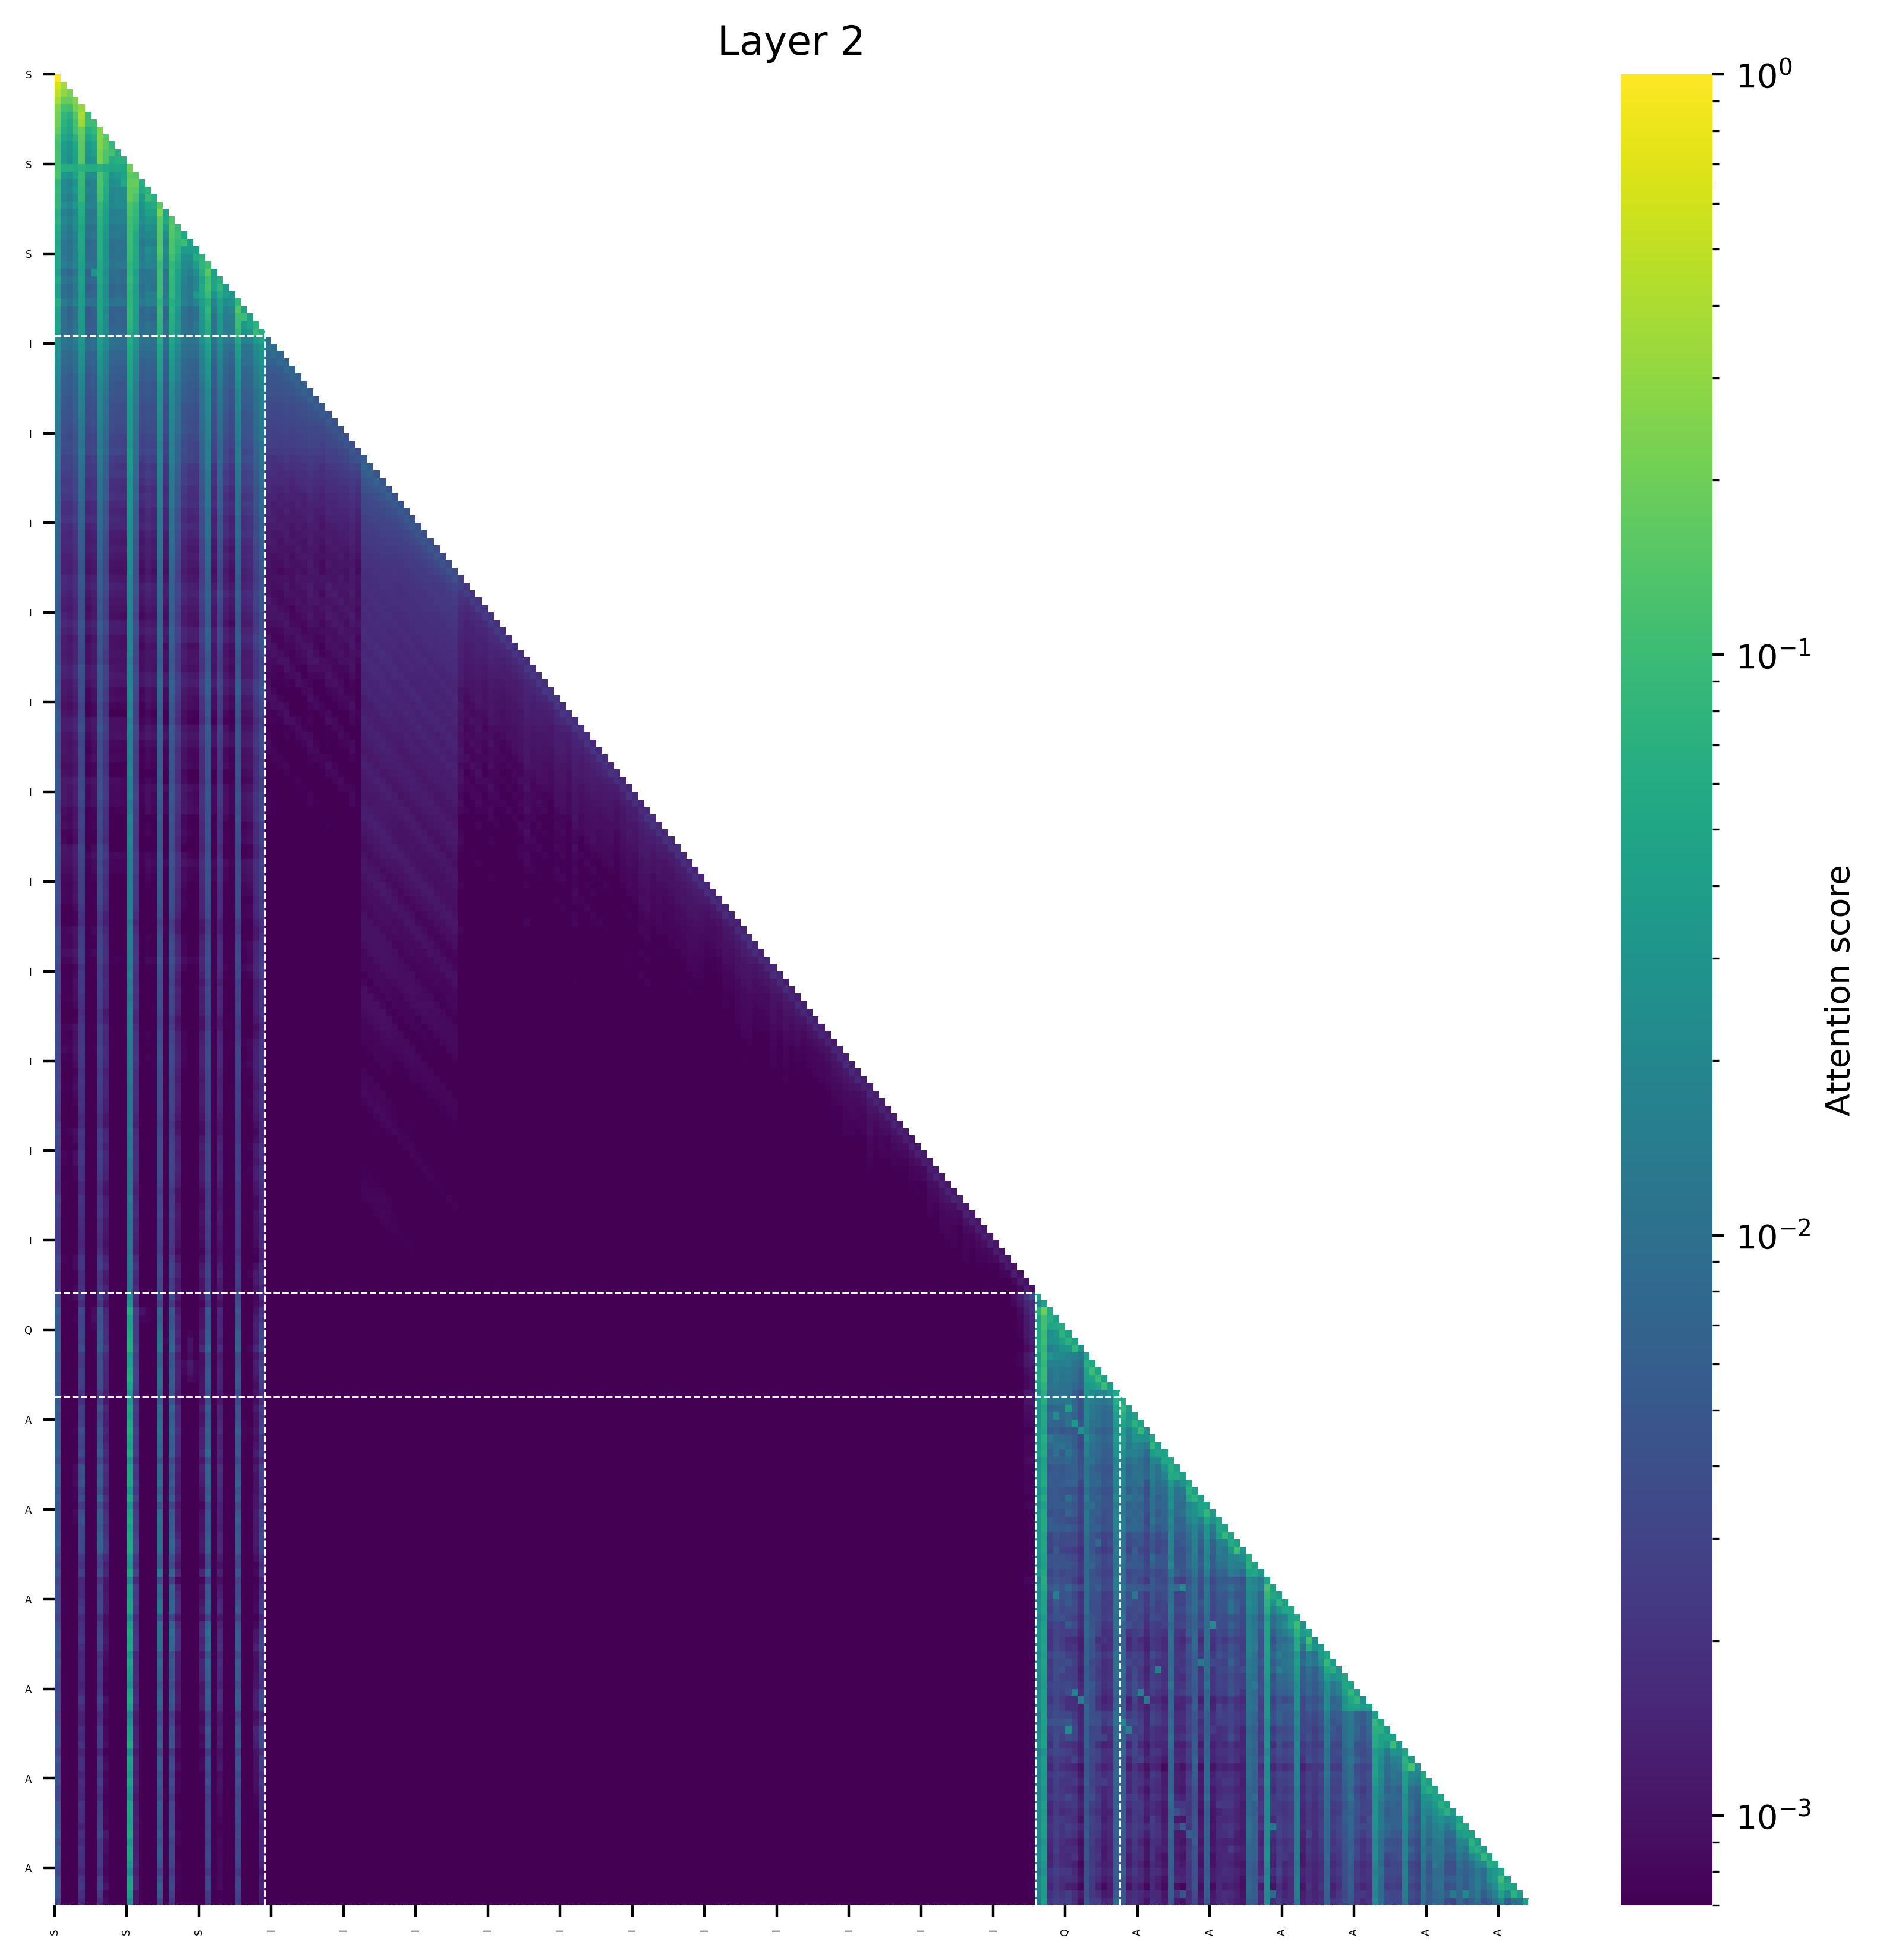

Values plotted in this chart, from the file beside it:
(0, 1.0), (168, 0.0), (154, 0.0), (167, 0.0), (166, 0.0), (165, 0.0), (164, 0.0), (163, 0.0), (162, 0.0), (155, 0.0)
(0, 0.6340236663818359), (1, 0.36596107482910156), (162, 0.0), (168, 0.0), (163, 0.0), (164, 0.0), (167, 0.0), (154, 0.0), (165, 0.0), (166, 0.0)
(0, 0.4785614013671875), (1, 0.2953662872314453), (2, 0.22606658935546875), (162, 0.0), (168, 0.0), (163, 0.0), (164, 0.0), (167, 0.0), (154, 0.0), (165, 0.0)
(0, 0.3790159225463867), (3, 0.25293540954589844), (1, 0.18603849411010742), (2, 0.18204379081726074), (162, 0.0), (168, 0.0), (163, 0.0), (164, 0.0), (167, 0.0), (155, 0.0)
(4, 0.3086071014404297), (0, 0.25142621994018555), (3, 0.2149028778076172), (1, 0.117218017578125), (2, 0.10784149169921875), (162, 0.0), (168, 0.0), (163, 0.0), (164, 0.0), (167, 0.0)
(4, 0.3863067626953125), (0, 0.2180783748626709), (3, 0.14237308502197266), (5, 0.09755229949951172), (1, 0.08588147163391113), (2, 0.06980013847351074), (169, 0.0), (165, 0.0), (164, 0.0), (163, 0.0)
(4, 0.3384208679199219), (0, 0.2113029956817627), (3, 0.11464309692382812), (5, 0.10195812582969666), (6, 0.10156917572021484), (1, 0.07491207122802734), (2, 0.057189226150512695), (164, 0.0), (165, 0.0), (167, 0.0)
(7, 0.2549171447753906), (4, 0.1925334930419922), (0, 0.18038201332092285), (3, 0.10659074783325195), (6, 0.08256101608276367), (5, 0.06846070289611816), (1, 0.06474161148071289), (2, 0.049829840660095215), (164, 0.0), (165, 0.0)
(7, 0.2670917510986328), (4, 0.1725292205810547), (8, 0.1514759063720703), (0, 0.13295483589172363), (3, 0.07325029373168945), (6, 0.06201350688934326), (1, 0.05314391851425171), (5, 0.04688537120819092), (2, 0.04064464569091797), (166, 0.0)
(7, 0.255401611328125), (8, 0.16646575927734375), (4, 0.16417932510375977), (0, 0.11828505992889404), (9, 0.09179854393005371), (3, 0.052564382553100586), (6, 0.04776155948638916), (1, 0.039280474185943604), (5, 0.03399658203125), (2, 0.03025418519973755)
(7, 0.223358154296875), (4, 0.15516090393066406), (8, 0.1358776092529297), (0, 0.120552659034729), (9, 0.1166301742196083), (10, 0.06569337844848633), (3, 0.048203349113464355), (6, 0.04085707664489746), (1, 0.035344332456588745), (5, 0.030541718006134033)
(7, 0.2313861846923828), (4, 0.15639019012451172), (8, 0.12786006927490234), (0, 0.11929726600646973), (11, 0.07346725463867188), (10, 0.07110810279846191), (9, 0.0605601966381073), (3, 0.045145630836486816), (1, 0.034187912940979004), (6, 0.030744299292564392)
(12, 0.2085649073123932), (0, 0.12221330404281616), (4, 0.07223670184612274), (7, 0.06968042999505997), (1, 0.06554609537124634), (2, 0.06538340449333191), (3, 0.06164630502462387), (5, 0.06099289655685425), (6, 0.05928582325577736), (8, 0.05780304968357086)
(12, 0.15583515167236328), (13, 0.14846324920654297), (0, 0.130318284034729), (7, 0.12669587135314941), (4, 0.0924685001373291), (8, 0.07475829124450684), (11, 0.0482218861579895), (3, 0.04709959030151367), (10, 0.036234259605407715), (1, 0.033697426319122314)
(13, 0.18340063095092773), (12, 0.17565679550170898), (7, 0.13183236122131348), (4, 0.09225422143936157), (0, 0.08311694860458374), (8, 0.06778490543365479), (14, 0.06044578552246094), (11, 0.05490243434906006), (10, 0.027408242225646973), (3, 0.027362823486328125)
(12, 0.16770267486572266), (13, 0.1541290283203125), (7, 0.12354910373687744), (0, 0.09370052814483643), (4, 0.08658945560455322), (15, 0.07857036590576172), (8, 0.06053471565246582), (14, 0.056464627385139465), (3, 0.03448864817619324), (1, 0.023011744022369385)
(12, 0.17043447494506836), (13, 0.12773513793945312), (7, 0.11701846122741699), (15, 0.09482994675636292), (4, 0.08720344305038452), (0, 0.08328720927238464), (16, 0.06960773468017578), (8, 0.05601698160171509), (14, 0.03797769546508789), (3, 0.025729700922966003)
(17, 0.16172122955322266), (12, 0.1273632049560547), (13, 0.09623908996582031), (0, 0.08805978298187256), (7, 0.08774447441101074), (4, 0.06844496726989746), (16, 0.059645116329193115), (15, 0.05310869216918945), (8, 0.050634145736694336), (3, 0.03230315446853638)
(17, 0.2448902130126953), (12, 0.12033891677856445), (13, 0.08771634101867676), (7, 0.0865347683429718), (0, 0.0680302083492279), (4, 0.062005192041397095), (18, 0.05017685890197754), (15, 0.04393714666366577), (16, 0.04381990432739258), (8, 0.04198956489562988)
(17, 0.1555194854736328), (19, 0.1271524429321289), (12, 0.10655593872070312), (13, 0.07868099212646484), (7, 0.07393902540206909), (0, 0.07342487573623657), (4, 0.0569729208946228), (18, 0.05610018968582153), (8, 0.0421062707901001), (15, 0.03333425521850586)
(17, 0.1525096893310547), (19, 0.14758682250976562), (12, 0.10185956954956055), (20, 0.09079170227050781), (7, 0.07105129957199097), (13, 0.0697784423828125), (0, 0.06047801673412323), (4, 0.051896318793296814), (8, 0.03694668412208557), (18, 0.03625795245170593)
(17, 0.14212322235107422), (19, 0.13997936248779297), (20, 0.10290241241455078), (12, 0.09982609748840332), (7, 0.06766122579574585), (13, 0.057735323905944824), (0, 0.05520272254943848), (4, 0.054308533668518066), (21, 0.0534287691116333), (8, 0.03420384228229523)
(17, 0.13985037803649902), (19, 0.1293039321899414), (21, 0.1015409305691719), (12, 0.09827232360839844), (20, 0.08330345153808594), (7, 0.06731490790843964), (13, 0.05591396987438202), (4, 0.055291712284088135), (0, 0.04898270219564438), (22, 0.03789043426513672)
(17, 0.14612293243408203), (19, 0.12680435180664062), (12, 0.09585177898406982), (20, 0.07668924331665039), (7, 0.06756153702735901), (13, 0.06006944179534912), (0, 0.055686503648757935), (4, 0.050470054149627686), (23, 0.04468107223510742), (22, 0.03874552249908447)
(17, 0.12713193893432617), (19, 0.1098785400390625), (12, 0.09469068050384521), (24, 0.07754278182983398), (20, 0.06770515441894531), (7, 0.06343171000480652), (23, 0.061898887157440186), (13, 0.05673480033874512), (0, 0.05066579580307007), (4, 0.04746171832084656)
(25, 0.10367870330810547), (17, 0.09703588485717773), (19, 0.08656883239746094), (12, 0.08144187927246094), (24, 0.0811309814453125), (7, 0.05685991048812866), (13, 0.05444622039794922), (20, 0.05388784408569336), (0, 0.05063122510910034), (4, 0.04389321804046631)
(25, 0.1514730453491211), (17, 0.10631680488586426), (19, 0.0928339958190918), (12, 0.08135032653808594), (24, 0.06894898414611816), (7, 0.05691787600517273), (20, 0.04600262641906738), (13, 0.04430931806564331), (26, 0.04233109951019287), (0, 0.041595518589019775)
(25, 0.1034536361694336), (17, 0.10080456733703613), (12, 0.08996152877807617), (19, 0.08352375030517578), (27, 0.06831169128417969), (0, 0.05714866518974304), (7, 0.055453211069107056), (26, 0.048073723912239075), (24, 0.0475006103515625), (13, 0.046766072511672974)
(25, 0.1165919303894043), (17, 0.10142016410827637), (27, 0.08711123466491699), (19, 0.08115386962890625), (12, 0.07785606384277344), (24, 0.05825996398925781), (7, 0.05113372206687927), (26, 0.0475977286696434), (20, 0.0403752326965332), (4, 0.039884746074676514)
(17, 0.10319948196411133), (25, 0.09763240814208984), (19, 0.08311319351196289), (12, 0.07510650157928467), (27, 0.061118364334106445), (24, 0.05254864692687988), (7, 0.05108398199081421), (13, 0.042965054512023926), (20, 0.041373491287231445), (0, 0.040630042552948)
(30, 0.0841360092163086), (17, 0.0792849063873291), (12, 0.07656264305114746), (25, 0.06885719299316406), (19, 0.06680679321289062), (0, 0.06414389610290527), (7, 0.04851210117340088), (27, 0.04652142524719238), (13, 0.04517769813537598), (20, 0.04198813438415527)
(30, 0.14087772369384766), (17, 0.09348809719085693), (25, 0.08332490921020508), (12, 0.08008074760437012), (19, 0.07554411888122559), (7, 0.052133604884147644), (31, 0.04775118827819824), (0, 0.04754987359046936), (27, 0.04266691207885742), (13, 0.041827306151390076)
(30, 0.10415458679199219), (31, 0.09771019220352173), (17, 0.08655416965484619), (12, 0.08133935928344727), (25, 0.07497382164001465), (19, 0.06783616542816162), (7, 0.049980759620666504), (32, 0.044586181640625), (0, 0.04102471470832825), (13, 0.03859978914260864)
(30, 0.10301876068115234), (17, 0.07799181342124939), (33, 0.07625818252563477), (12, 0.07421159744262695), (25, 0.06583237648010254), (19, 0.06347161531448364), (32, 0.048122286796569824), (0, 0.0467585027217865), (7, 0.043986350297927856), (13, 0.04070964455604553)
(33, 0.0942378044128418), (30, 0.08069324493408203), (17, 0.07175573706626892), (34, 0.06895923614501953), (12, 0.06748652458190918), (25, 0.05954599380493164), (19, 0.05725926160812378), (7, 0.04108835756778717), (0, 0.039177343249320984), (13, 0.03523702919483185)
(17, 0.06178106367588043), (12, 0.06099469214677811), (30, 0.05278944969177246), (25, 0.05178231745958328), (19, 0.051099568605422974), (34, 0.04856402799487114), (7, 0.041030097752809525), (33, 0.03590204566717148), (4, 0.033978596329689026), (13, 0.03182382136583328)
(12, 0.05361047014594078), (17, 0.05223333090543747), (19, 0.04259338229894638), (25, 0.04240267351269722), (30, 0.040074437856674194), (7, 0.036182329058647156), (34, 0.031655456870794296), (4, 0.02988612651824951), (0, 0.02938229963183403), (13, 0.02789153903722763)
(12, 0.053003113716840744), (17, 0.048283904790878296), (19, 0.03878135234117508), (25, 0.038482725620269775), (30, 0.036384548991918564), (7, 0.03235301375389099), (34, 0.028127767145633698), (0, 0.026477081701159477), (4, 0.026473939418792725), (13, 0.024362020194530487)
(12, 0.04851936176419258), (17, 0.04250158369541168), (19, 0.03429357707500458), (25, 0.03422617167234421), (30, 0.032035283744335175), (7, 0.029112637042999268), (34, 0.02541971579194069), (0, 0.02404225990176201), (4, 0.023821331560611725), (13, 0.02137133479118347)
(12, 0.045910339802503586), (17, 0.04012291133403778), (19, 0.031874001026153564), (25, 0.03158731758594513), (30, 0.028846830129623413), (7, 0.02787921205163002), (4, 0.022912152111530304), (0, 0.022861123085021973), (34, 0.022455783560872078), (13, 0.020082928240299225)
(12, 0.04318908601999283), (17, 0.036513976752758026), (25, 0.029738813638687134), (19, 0.029500767588615417), (30, 0.027017585933208466), (7, 0.02402115985751152), (34, 0.020944587886333466), (0, 0.01996403932571411), (4, 0.019630707800388336), (13, 0.01843731850385666)
(12, 0.04038120433688164), (17, 0.03076208382844925), (25, 0.025829032063484192), (19, 0.024765994399785995), (30, 0.023596033453941345), (7, 0.021620314568281174), (0, 0.019000425934791565), (34, 0.018904823809862137), (4, 0.018182337284088135), (13, 0.015631984919309616)
(12, 0.036822982132434845), (17, 0.027436036616563797), (25, 0.022656716406345367), (19, 0.022144142538309097), (30, 0.020137138664722443), (7, 0.019401036202907562), (0, 0.0174432173371315), (4, 0.016483258455991745), (34, 0.01598435640335083), (13, 0.014742003753781319)
(12, 0.034937478601932526), (17, 0.02642117813229561), (25, 0.021923191845417023), (19, 0.02141723409295082), (30, 0.01928546652197838), (7, 0.018334127962589264), (0, 0.01608806475996971), (34, 0.01564580202102661), (4, 0.015153326094150543), (13, 0.013992968946695328)
(12, 0.03466321527957916), (17, 0.025373730808496475), (25, 0.02172297239303589), (19, 0.020385997369885445), (30, 0.019434282556176186), (7, 0.018619224429130554), (0, 0.0165175162255764), (4, 0.01534237526357174), (34, 0.015191174112260342), (13, 0.012976635247468948)
(12, 0.03234957158565521), (17, 0.024471331387758255), (25, 0.019816476851701736), (19, 0.019553564488887787), (30, 0.017218874767422676), (7, 0.01717427372932434), (0, 0.015182116068899632), (4, 0.013998106122016907), (34, 0.013510439544916153), (13, 0.012839728966355324)
(12, 0.03097406215965748), (17, 0.022419972345232964), (25, 0.018668806180357933), (19, 0.018013792112469673), (30, 0.01665293425321579), (7, 0.016340244561433792), (0, 0.014091378077864647), (34, 0.013407859951257706), (4, 0.013243257999420166), (13, 0.011935066431760788)
(12, 0.03085489198565483), (17, 0.02196294441819191), (25, 0.018226832151412964), (19, 0.017737358808517456), (30, 0.01584542728960514), (7, 0.015131652355194092), (0, 0.01358284242451191), (34, 0.012745723128318787), (4, 0.012282254174351692), (13, 0.011192435398697853)
(12, 0.033910609781742096), (17, 0.021428275853395462), (25, 0.01757899485528469), (19, 0.016839206218719482), (30, 0.01575321890413761), (7, 0.014175040647387505), (0, 0.012437412515282631), (34, 0.012342370115220547), (4, 0.011665260419249535), (13, 0.010734796524047852)
(12, 0.028797244653105736), (17, 0.018220452591776848), (25, 0.01537642814218998), (19, 0.014700056985020638), (30, 0.013347424566745758), (7, 0.012623243033885956), (0, 0.012005915865302086), (34, 0.010854095220565796), (4, 0.010596811771392822), (13, 0.00949497614055872)
(12, 0.034882642328739166), (17, 0.0208352729678154), (25, 0.016632817685604095), (19, 0.015982097014784813), (7, 0.014739984646439552), (30, 0.014214975759387016), (0, 0.012636033818125725), (4, 0.011653121560811996), (34, 0.011045193299651146), (13, 0.010559523478150368)
(12, 0.03550250083208084), (17, 0.020873287692666054), (25, 0.016468076035380363), (19, 0.01604175940155983), (30, 0.013969004154205322), (7, 0.013317779637873173), (0, 0.012654677033424377), (34, 0.01091433223336935), (4, 0.010433551855385303), (13, 0.009571251459419727)
(12, 0.03281324356794357), (17, 0.018815284594893456), (25, 0.014672200195491314), (19, 0.0141933374106884), (30, 0.012789744883775711), (7, 0.012481140904128551), (0, 0.01199289970099926), (34, 0.009898558259010315), (4, 0.009816489182412624), (13, 0.00859480258077383)
(12, 0.029822789132595062), (17, 0.017938118427991867), (25, 0.013722610659897327), (19, 0.01330176368355751), (30, 0.011628150008618832), (7, 0.01160302571952343), (0, 0.01026103924959898), (4, 0.00921633467078209), (34, 0.008974295109510422), (13, 0.00856746919453144)
(12, 0.028127353638410568), (17, 0.016186881810426712), (25, 0.013220205903053284), (19, 0.012437344528734684), (30, 0.011411448940634727), (7, 0.010692120529711246), (0, 0.01002291776239872), (34, 0.008798257447779179), (4, 0.008530033752322197), (13, 0.007686717435717583)
(12, 0.027717817574739456), (17, 0.016006767749786377), (25, 0.01240256056189537), (19, 0.011951710097491741), (7, 0.010553947649896145), (30, 0.01052091084420681), (0, 0.009707508608698845), (4, 0.008367890492081642), (34, 0.008108424954116344), (13, 0.007232607342302799)
(12, 0.02727314457297325), (17, 0.016012584790587425), (25, 0.01229787990450859), (19, 0.011867739260196686), (7, 0.010553579777479172), (30, 0.010290046222507954), (0, 0.009352201595902443), (4, 0.00813304353505373), (34, 0.00777792651206255), (13, 0.00764280091971159)
(12, 0.026854731142520905), (17, 0.015340444631874561), (25, 0.012533947825431824), (19, 0.011645694263279438), (30, 0.010663894936442375), (7, 0.008956657722592354), (0, 0.008544834330677986), (34, 0.007876569405198097), (4, 0.007125546224415302), (13, 0.00675229774788022)
(12, 0.025842636823654175), (17, 0.013657775707542896), (25, 0.010769053362309933), (19, 0.010272243991494179), (30, 0.009599078446626663), (0, 0.008611316792666912), (7, 0.008587755262851715), (34, 0.007453491911292076), (4, 0.006735136266797781), (13, 0.005963834468275309)
(12, 0.024351220577955246), (17, 0.01293072197586298), (25, 0.010085288435220718), (19, 0.00958124827593565), (7, 0.00888671912252903), (30, 0.008699357509613037), (0, 0.00839580874890089), (4, 0.007235635071992874), (34, 0.0064819687977433205), (13, 0.005995367653667927)
(12, 0.024316515773534775), (17, 0.013727093115448952), (25, 0.010614515282213688), (19, 0.010377734899520874), (30, 0.008683196268975735), (7, 0.00866242777556181), (0, 0.007791844662278891), (4, 0.006629767827689648), (34, 0.006392881274223328), (13, 0.0062155574560165405)
... 184 more rows
